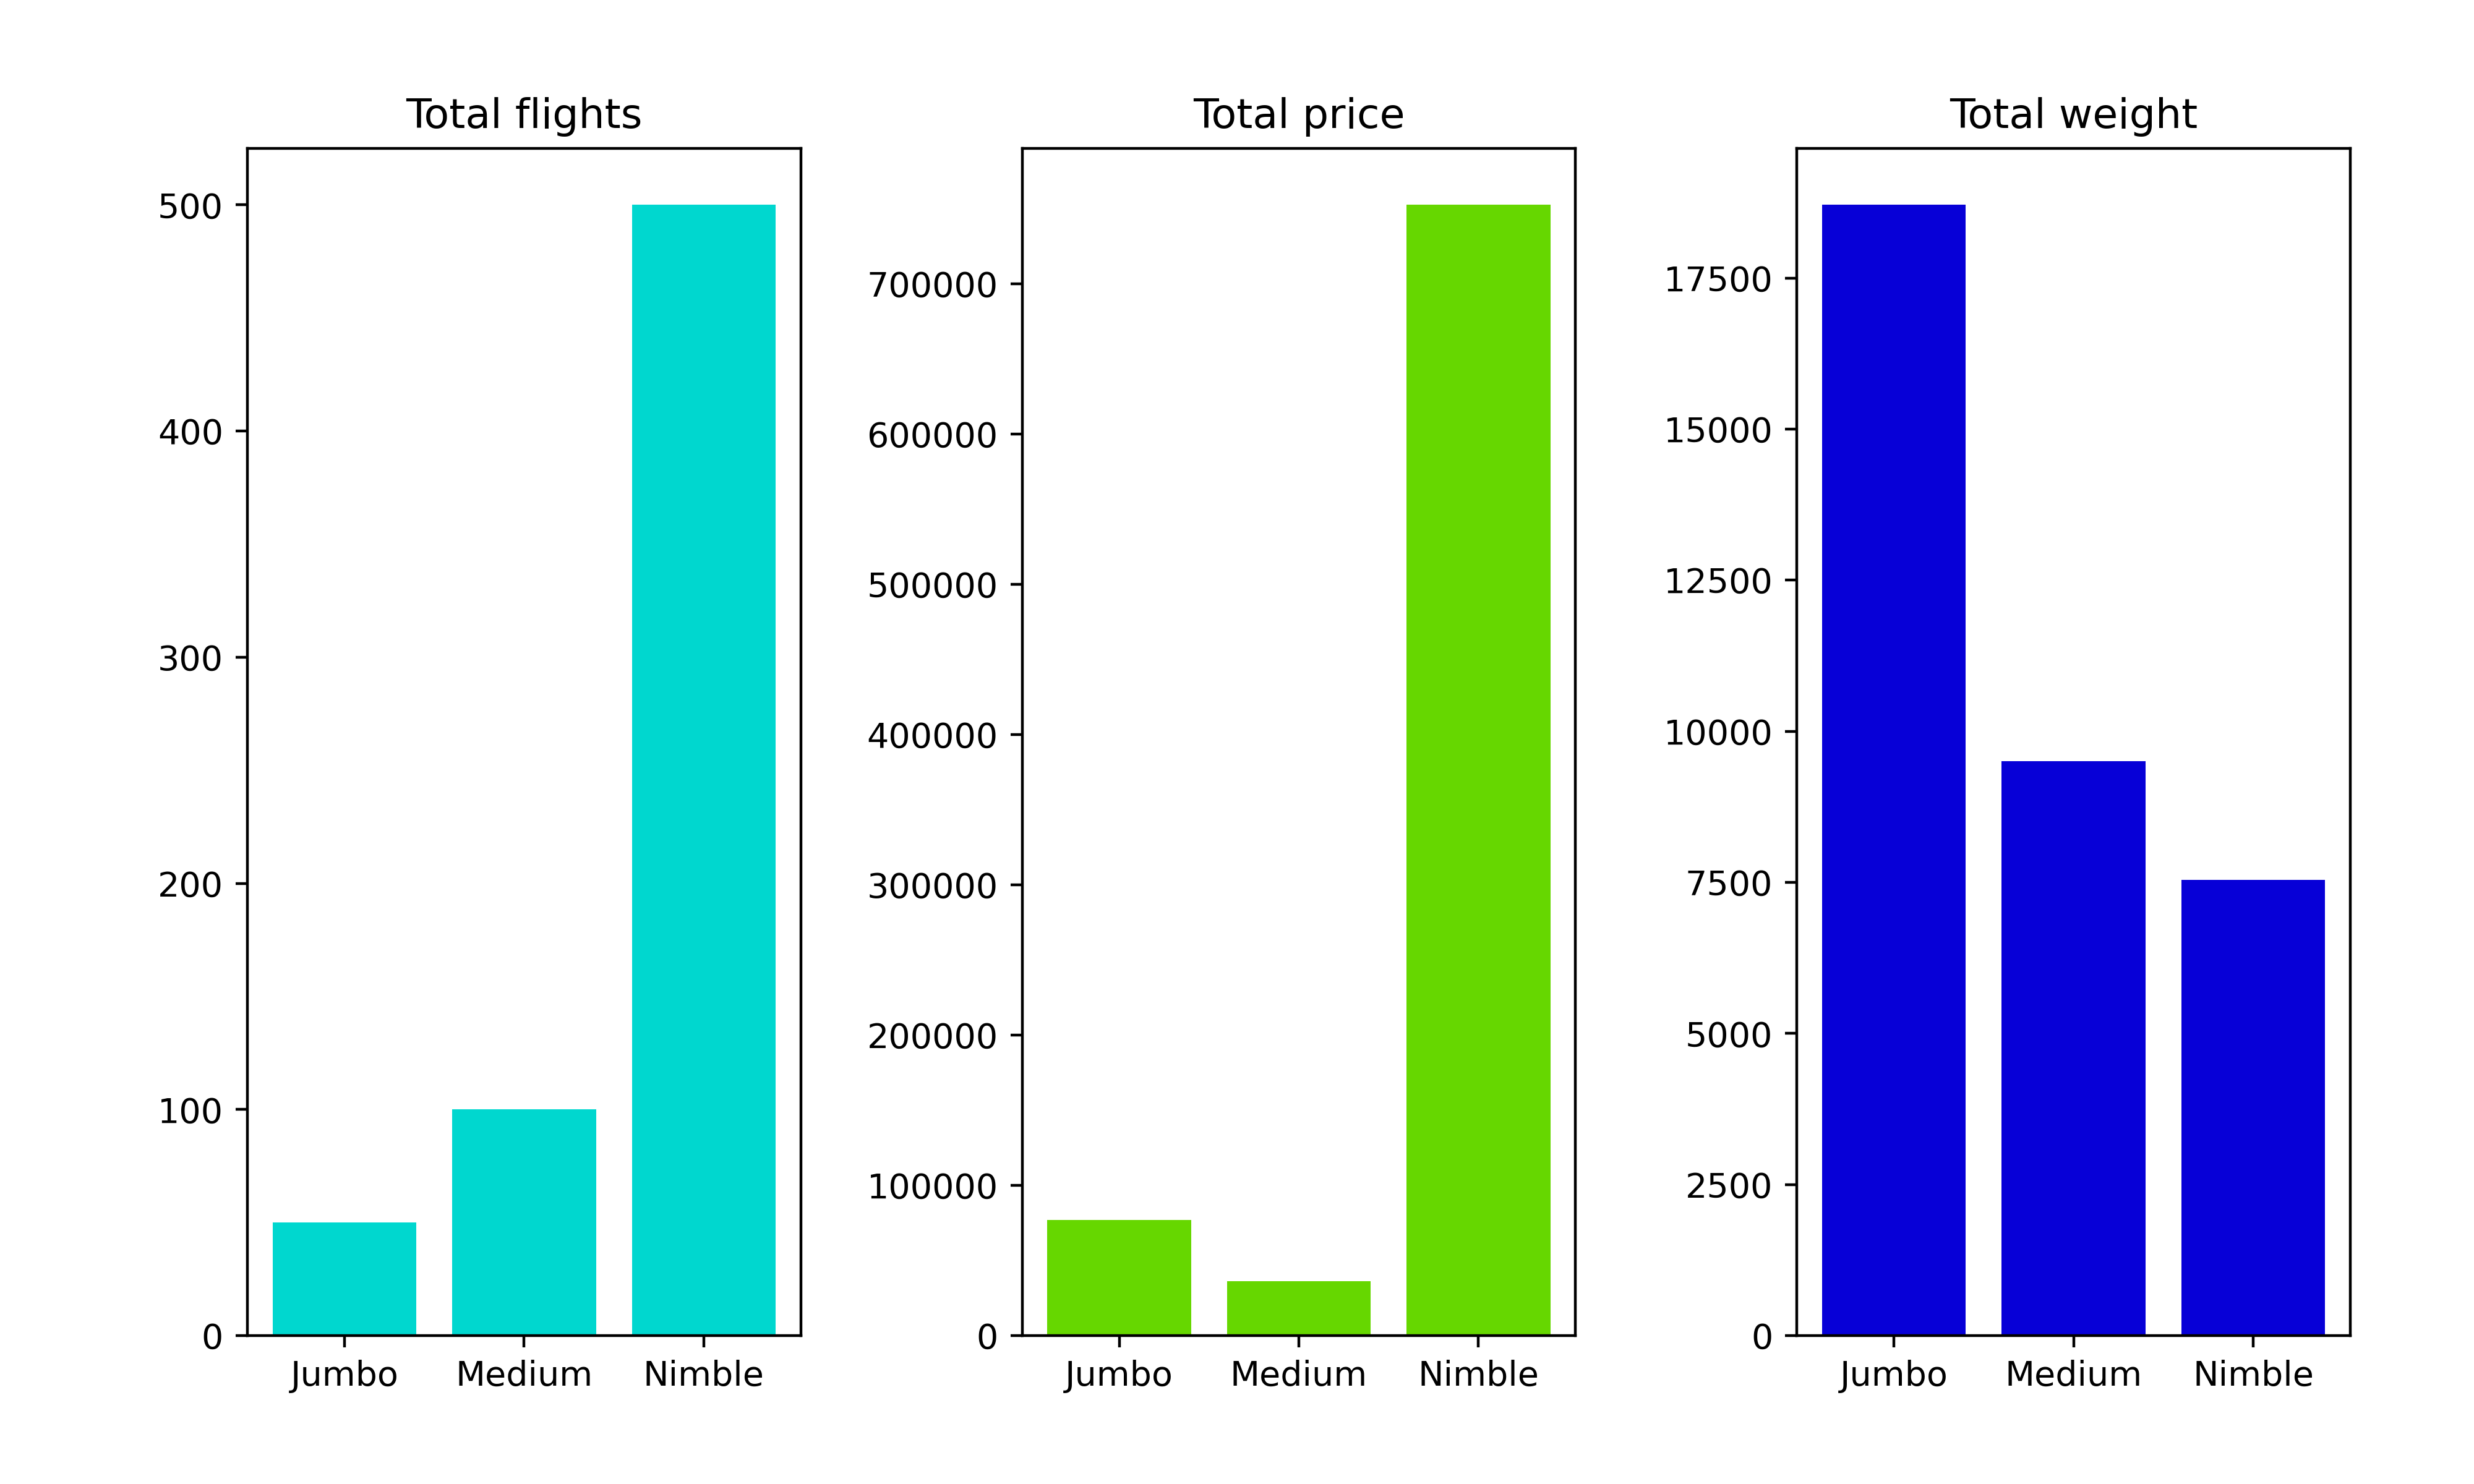

The table this chart was drawn from, first rows:
ID, CARGO, PRICE, WEIGHT
0, Nimble, 1540, 16
1, Nimble, 1635, 20
2, Nimble, 1592, 15
3, Nimble, 1173, 10
4, Nimble, 1909, 11
5, Nimble, 1141, 15
6, Nimble, 1979, 19
7, Nimble, 1496, 12
8, Nimble, 1061, 14
9, Nimble, 1362, 15
10, Nimble, 1424, 15
11, Nimble, 1745, 11
12, Nimble, 1852, 20
13, Nimble, 1578, 13
14, Nimble, 1135, 12
15, Nimble, 1688, 19
16, Nimble, 1692, 15
17, Nimble, 1143, 10
18, Nimble, 1504, 10
19, Nimble, 1821, 16
20, Nimble, 1150, 20
21, Nimble, 1015, 17
22, Nimble, 1666, 12
23, Nimble, 1661, 20
24, Nimble, 1652, 13
25, Nimble, 1743, 12
26, Nimble, 1232, 15
27, Nimble, 1786, 14
28, Nimble, 1819, 13
29, Nimble, 1548, 16
30, Nimble, 1337, 13
31, Nimble, 1020, 13
32, Nimble, 1561, 18
33, Nimble, 1111, 18
34, Nimble, 1190, 17
35, Nimble, 1022, 14
36, Nimble, 1767, 15
37, Nimble, 1703, 17
38, Nimble, 1344, 10
39, Nimble, 1968, 10
40, Nimble, 1775, 10
41, Nimble, 1662, 18
42, Nimble, 1482, 14
43, Nimble, 1600, 20
44, Nimble, 1893, 19
45, Nimble, 1938, 19
46, Nimble, 1632, 19
47, Nimble, 1917, 17
48, Nimble, 1616, 15
49, Nimble, 1584, 17
50, Nimble, 1950, 18
51, Nimble, 1530, 13
52, Nimble, 1252, 12
53, Nimble, 1438, 18
54, Nimble, 1315, 15
55, Nimble, 1101, 17
56, Nimble, 1441, 15
57, Nimble, 1057, 19
58, Nimble, 1089, 15
59, Nimble, 1929, 15
... 590 more rows
